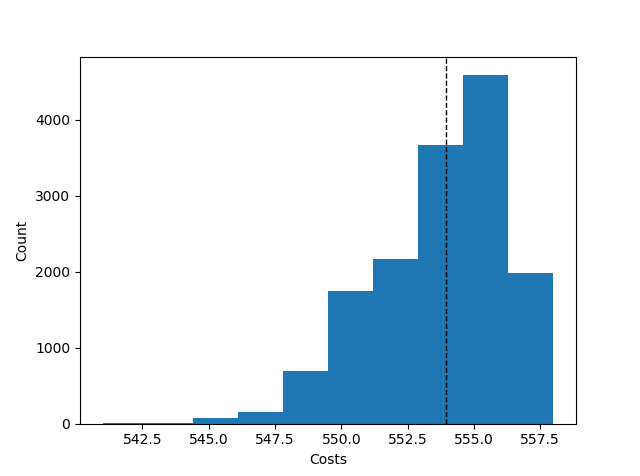

Source data for this figure (header and first rows):
Try No, Score, Even Distribution Score, Cheapest Station, Costs, Amount of Stations, Lowest price, Highest price, Mean price, Lowest distribution, Highest distribution, Mean distribution, Average Time, Fails, How many Stations
0, {'1': 6, '2': 7, '3': 6, '4': 8, '5': 0,…, 31.3, 2, 556, 4, , , , , , , , , 
1, {'1': 5, '2': 7, '3': 7, '4': 8, '5': 0,…, 31.0, 2, 554, 4, , , , , , , , , 
2, {'1': 5, '2': 6, '3': 7, '4': 9, '5': 0,…, 30.8, 2, 552, 4, , , , , , , , , 
3, {'1': 8, '2': 6, '3': 5, '4': 8, '5': 0,…, 30.9, 2, 553, 4, , , , , , , , , 
4, {'1': 8, '2': 8, '3': 6, '4': 5, '5': 0,…, 30.9, 2, 553, 4, , , , , , , , , 
5, {'1': 7, '2': 6, '3': 8, '4': 6, '5': 0,…, 31.3, 2, 556, 4, , , , , , , , , 
6, {'1': 9, '2': 6, '3': 5, '4': 7, '5': 0,…, 30.8, 2, 552, 4, , , , , , , , , 
7, {'1': 8, '2': 8, '3': 7, '4': 4, '5': 0,…, 30.1, 2, 551, 4, , , , , , , , , 
8, {'1': 5, '2': 8, '3': 5, '4': 9, '5': 0,…, 30.4, 2, 551, 4, , , , , , , , , 
9, {'1': 9, '2': 6, '3': 7, '4': 5, '5': 0,…, 30.8, 2, 552, 4, , , , , , , , , 
10, {'1': 6, '2': 6, '3': 9, '4': 6, '5': 0,…, 31.1, 2, 555, 4, , , , , , , , , 
11, {'1': 7, '2': 8, '3': 6, '4': 6, '5': 0,…, 31.3, 2, 556, 4, , , , , , , , , 
12, {'1': 7, '2': 9, '3': 6, '4': 5, '5': 0,…, 30.8, 2, 552, 4, , , , , , , , , 
13, {'1': 6, '2': 9, '3': 5, '4': 7, '5': 0,…, 30.8, 2, 552, 4, , , , , , , , , 
14, {'1': 8, '2': 7, '3': 7, '4': 5, '5': 0,…, 31.0, 2, 554, 4, , , , , , , , , 
15, {'1': 8, '2': 7, '3': 7, '4': 5, '5': 0,…, 31.0, 2, 554, 4, , , , , , , , , 
16, {'1': 5, '2': 7, '3': 7, '4': 8, '5': 0,…, 31.0, 2, 554, 4, , , , , , , , , 
17, {'1': 6, '2': 9, '3': 7, '4': 5, '5': 0,…, 30.8, 2, 552, 4, , , , , , , , , 
18, {'1': 6, '2': 8, '3': 6, '4': 7, '5': 0,…, 31.3, 2, 556, 4, , , , , , , , , 
19, {'1': 9, '2': 7, '3': 5, '4': 6, '5': 0,…, 30.8, 2, 552, 4, , , , , , , , , 
20, {'1': 6, '2': 8, '3': 7, '4': 6, '5': 0,…, 31.3, 2, 556, 4, , , , , , , , , 
21, {'1': 9, '2': 5, '3': 7, '4': 6, '5': 0,…, 30.8, 2, 552, 4, , , , , , , , , 
22, {'1': 8, '2': 8, '3': 5, '4': 6, '5': 0,…, 30.9, 2, 553, 4, , , , , , , , , 
23, {'1': 7, '2': 6, '3': 5, '4': 9, '5': 0,…, 30.8, 2, 552, 4, , , , , , , , , 
24, {'1': 9, '2': 6, '3': 6, '4': 6, '5': 0,…, 31.1, 2, 555, 4, , , , , , , , , 
25, {'1': 8, '2': 7, '3': 4, '4': 8, '5': 0,…, 30.1, 2, 551, 4, , , , , , , , , 
26, {'1': 7, '2': 7, '3': 6, '4': 7, '5': 0,…, 31.4, 2, 558, 4, , , , , , , , , 
27, {'1': 7, '2': 8, '3': 7, '4': 5, '5': 0,…, 31.0, 2, 554, 4, , , , , , , , , 
28, {'1': 9, '2': 4, '3': 7, '4': 7, '5': 0,…, 30.0, 2, 550, 4, , , , , , , , , 
29, {'1': 8, '2': 8, '3': 6, '4': 5, '5': 0,…, 30.9, 2, 553, 4, , , , , , , , , 
30, {'1': 8, '2': 7, '3': 5, '4': 7, '5': 0,…, 31.0, 2, 554, 4, , , , , , , , , 
31, {'1': 7, '2': 9, '3': 5, '4': 6, '5': 0,…, 30.8, 2, 552, 4, , , , , , , , , 
32, {'1': 9, '2': 7, '3': 6, '4': 5, '5': 0,…, 30.8, 2, 552, 4, , , , , , , , , 
33, {'1': 6, '2': 7, '3': 6, '4': 8, '5': 0,…, 31.3, 2, 556, 4, , , , , , , , , 
34, {'1': 7, '2': 7, '3': 6, '4': 7, '5': 0,…, 31.4, 2, 558, 4, , , , , , , , , 
35, {'1': 7, '2': 7, '3': 7, '4': 6, '5': 0,…, 31.4, 2, 558, 4, , , , , , , , , 
36, {'1': 5, '2': 9, '3': 6, '4': 7, '5': 0,…, 30.8, 2, 552, 4, , , , , , , , , 
37, {'1': 9, '2': 7, '3': 7, '4': 4, '5': 0,…, 30.0, 2, 550, 4, , , , , , , , , 
38, {'1': 8, '2': 7, '3': 7, '4': 5, '5': 0,…, 31.0, 2, 554, 4, , , , , , , , , 
39, {'1': 7, '2': 7, '3': 6, '4': 7, '5': 0,…, 31.4, 2, 558, 4, , , , , , , , , 
40, {'1': 8, '2': 7, '3': 7, '4': 5, '5': 0,…, 31.0, 2, 554, 4, , , , , , , , , 
41, {'1': 7, '2': 6, '3': 6, '4': 8, '5': 0,…, 31.3, 2, 556, 4, , , , , , , , , 
42, {'1': 6, '2': 8, '3': 8, '4': 5, '5': 0,…, 30.9, 2, 553, 4, , , , , , , , , 
43, {'1': 7, '2': 4, '3': 7, '4': 9, '5': 0,…, 30.0, 2, 550, 4, , , , , , , , , 
44, {'1': 7, '2': 6, '3': 8, '4': 6, '5': 0,…, 31.3, 2, 556, 4, , , , , , , , , 
45, {'1': 8, '2': 7, '3': 6, '4': 6, '5': 0,…, 31.3, 2, 556, 4, , , , , , , , , 
46, {'1': 9, '2': 7, '3': 8, '4': 3, '5': 0,…, 32.7, 2, 547, 4, , , , , , , , , 
47, {'1': 9, '2': 8, '3': 6, '4': 4, '5': 0,…, 29.9, 2, 549, 4, , , , , , , , , 
48, {'1': 8, '2': 7, '3': 5, '4': 7, '5': 0,…, 31.0, 2, 554, 4, , , , , , , , , 
49, {'1': 10, '2': 7, '3': 4, '4': 6, '5': 0…, 29.7, 2, 548, 4, , , , , , , , , 
50, {'1': 7, '2': 6, '3': 7, '4': 7, '5': 0,…, 31.4, 2, 558, 4, , , , , , , , , 
51, {'1': 8, '2': 7, '3': 7, '4': 5, '5': 0,…, 31.0, 2, 554, 4, , , , , , , , , 
52, {'1': 7, '2': 8, '3': 6, '4': 6, '5': 0,…, 31.3, 2, 556, 4, , , , , , , , , 
53, {'1': 8, '2': 6, '3': 8, '4': 5, '5': 0,…, 30.9, 2, 553, 4, , , , , , , , , 
54, {'1': 7, '2': 7, '3': 6, '4': 7, '5': 0,…, 31.4, 2, 558, 4, , , , , , , , , 
55, {'1': 7, '2': 7, '3': 7, '4': 6, '5': 0,…, 31.4, 2, 558, 4, , , , , , , , , 
56, {'1': 7, '2': 7, '3': 7, '4': 6, '5': 0,…, 31.4, 2, 558, 4, , , , , , , , , 
57, {'1': 7, '2': 7, '3': 8, '4': 5, '5': 0,…, 31.0, 2, 554, 4, , , , , , , , , 
58, {'1': 7, '2': 7, '3': 8, '4': 5, '5': 0,…, 31.0, 2, 554, 4, , , , , , , , , 
59, {'1': 10, '2': 4, '3': 7, '4': 6, '5': 0…, 29.7, 2, 548, 4, , , , , , , , , 
... 15,018 more rows
